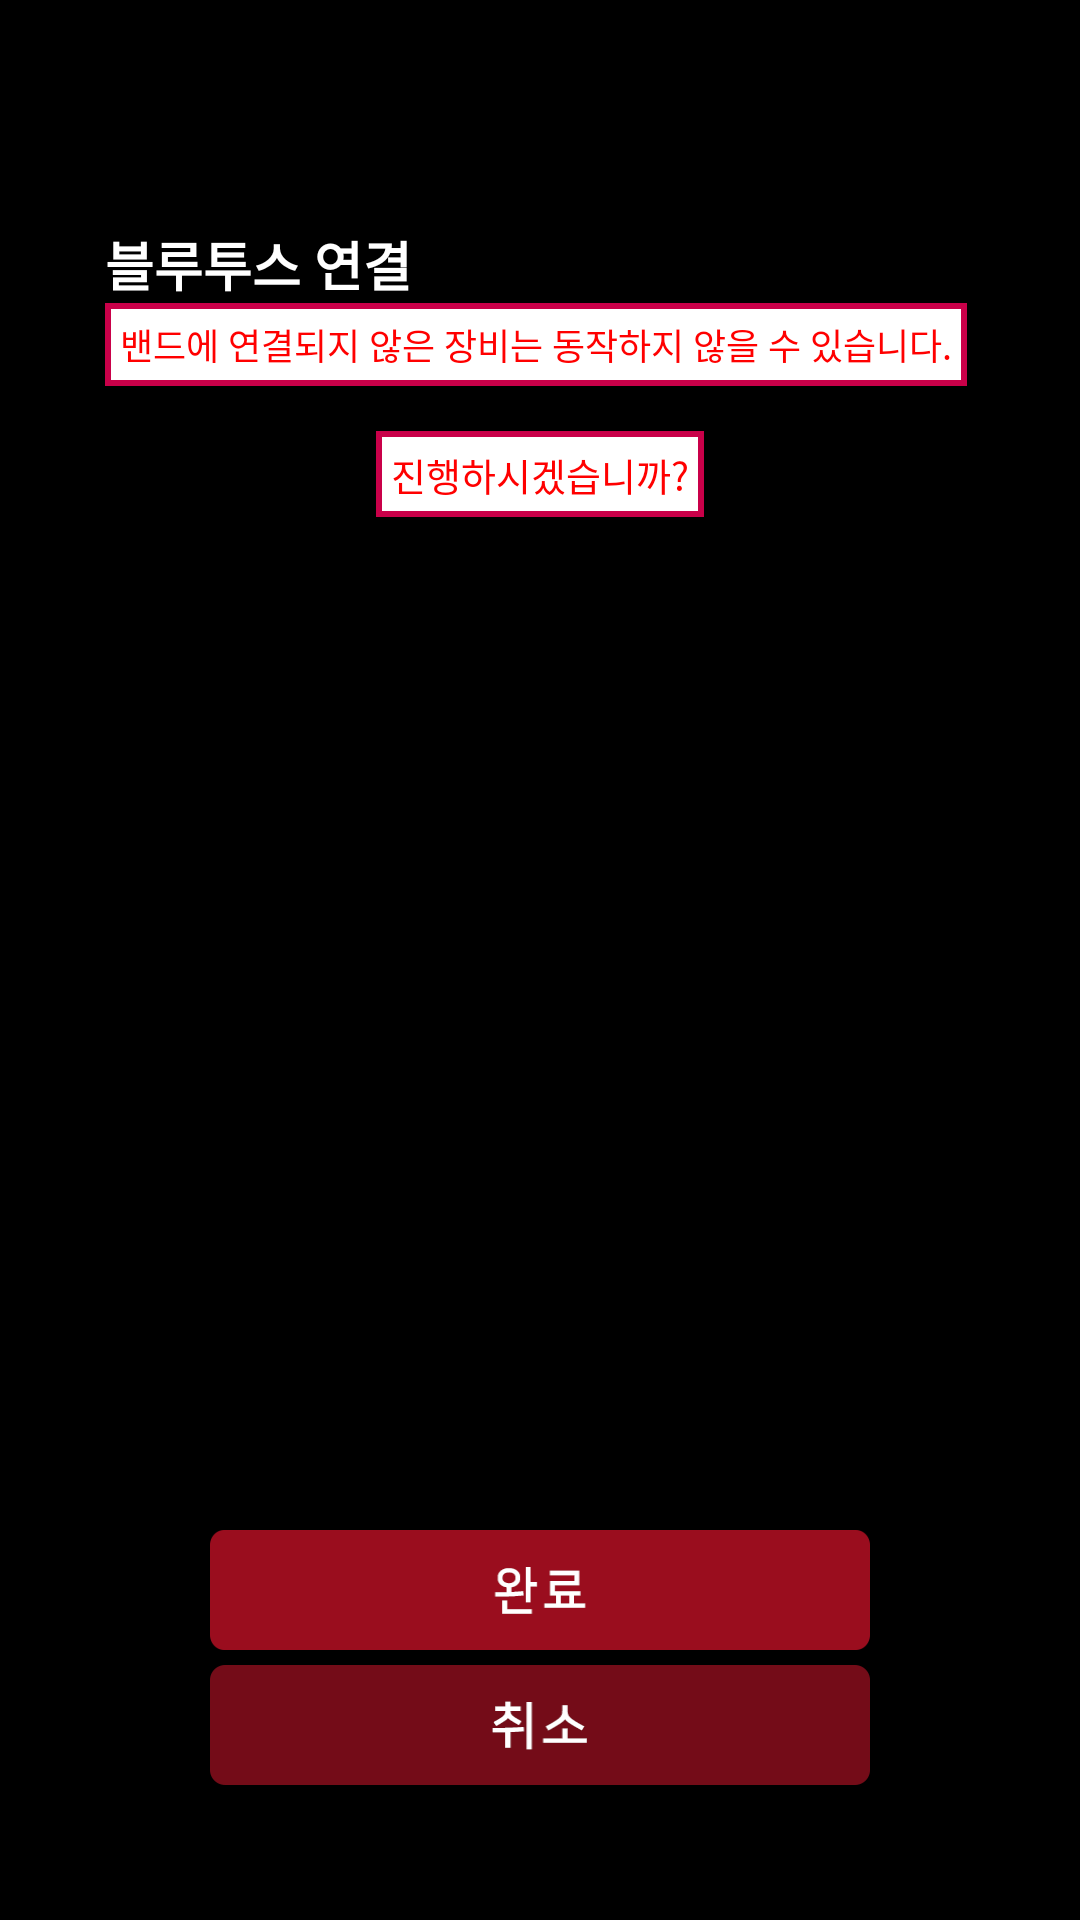

Layout XML and referenced resources for this Android screen:
<!-- AndroidManifest.xml: application theme AppTheme -->
<!-- res/layout/dialog_ble_next.xml -->
<?xml version="1.0" encoding="utf-8"?>
<LinearLayout
    xmlns:android="http://schemas.android.com/apk/res/android"
    android:layout_width="match_parent"
    android:layout_height="match_parent"
    android:orientation="vertical"
    android:background="#000000">

    <TextView
        android:layout_marginTop="75dp"
        android:layout_width="match_parent"
        android:layout_height="wrap_content"
        android:gravity="left"
        android:layout_marginLeft="35dp"
        android:layout_marginRight="35dp"
        android:text="블루투스 연결"
        android:textSize="17.5sp"
        android:textColor="#ffffff"
        android:textStyle="bold"
        />

    <LinearLayout
        android:layout_width="wrap_content"
        android:layout_height="wrap_content"
        android:background="@drawable/button_back_white_red_stroke_noncorner"
        android:layout_gravity="left"
        android:layout_marginLeft="35dp"
        android:layout_marginRight="35dp"
        >
    <TextView
        android:gravity="center"
        android:textSize="12sp"
        android:textColor="#FF0000"
        android:layout_width="wrap_content"
        android:layout_height="wrap_content"
        android:layout_margin="5dp"
        android:text="밴드에 연결되지 않은 장비는 동작하지 않을 수 있습니다."
        />
    </LinearLayout>

    <androidx.recyclerview.widget.RecyclerView
        android:id="@+id/ConnectList"
        android:layout_width="match_parent"
        android:layout_height="wrap_content"
        android:layout_marginTop="15dp"
        android:layout_marginLeft="35dp"
        android:layout_marginRight="35dp"
        />
    <LinearLayout
        android:layout_width="wrap_content"
        android:layout_height="wrap_content"
        android:layout_gravity="center"
        android:background="@drawable/button_back_white_red_stroke_noncorner"
        >

    <TextView
        android:gravity="center"
        android:textSize="12.5sp"
        android:textColor="#FF0000"
        android:layout_width="match_parent"
        android:layout_height="wrap_content"
        android:text="진행하시겠습니까?"
        android:layout_margin="5dp"
        />
    </LinearLayout>

    <LinearLayout
        android:padding="15dp"
        android:layout_width="match_parent"
        android:layout_height="match_parent"
        android:gravity="bottom|center"
        android:layout_marginBottom="30dp"
        android:orientation="vertical"
        >

        <Button
            android:layout_marginTop="20dp"
            android:id="@+id/Insert"
            android:layout_width="220dp"
            android:layout_height="40dp"
            android:background="@drawable/btn_end_click"
            />
        <Button
            android:layout_marginTop="5dp"
            android:id="@+id/close"
            android:layout_width="220dp"
            android:layout_height="40dp"
            android:background="@drawable/btn_cancel_click"
            />
    </LinearLayout>


</LinearLayout>
<!-- resources referenced by this layout -->
<resources>
  <!-- drawable btn_cancel_click (drawable) -->
  <?xml version="1.0" encoding="utf-8"?>
  <selector xmlns:android="http://schemas.android.com/apk/res/android">
  
  
      <item android:state_pressed="true" android:drawable="@drawable/btn_cancle_touch"/>
      <item android:drawable="@drawable/btn_cancle_nor" />
  
  </selector>
  <!-- drawable btn_end_click (drawable) -->
  <?xml version="1.0" encoding="utf-8"?>
  <selector xmlns:android="http://schemas.android.com/apk/res/android">
  
      <item android:state_pressed="true" android:drawable="@drawable/btn_end_touch"/>
      <item android:drawable="@drawable/btn_end_nor" />
  
  </selector>
  <!-- drawable button_back_white_red_stroke_noncorner (drawable) -->
  <?xml version="1.0" encoding="utf-8"?>
  <shape xmlns:android="http://schemas.android.com/apk/res/android"
      android:padding="10dp"
      android:shape="rectangle" >
      <solid android:color="#FFFFFF" />
      <corners
          android:bottomLeftRadius="0dp"
          android:bottomRightRadius="0dp"
          android:topLeftRadius="0dp"
          android:topRightRadius="0dp" />
      <stroke
          android:width="2dp"
          android:color="#C90049" />
  </shape>
  <style name="AppTheme" parent="Theme.AppCompat.Light.DarkActionBar">
          
          <item name="colorPrimary">#000000</item>
          <item name="colorPrimaryDark">#000000</item>
          <item name="colorAccent">#FF0000</item>
  
      </style>
  <!-- drawable btn_cancle_touch: png bitmap (drawable-mdpi, 988 bytes) -->
  <!-- drawable btn_cancle_nor: png bitmap (drawable-mdpi, 934 bytes) -->
  <!-- drawable btn_end_touch: png bitmap (drawable-mdpi, 977 bytes) -->
  <!-- drawable btn_end_nor: png bitmap (drawable-mdpi, 979 bytes) -->
</resources>
